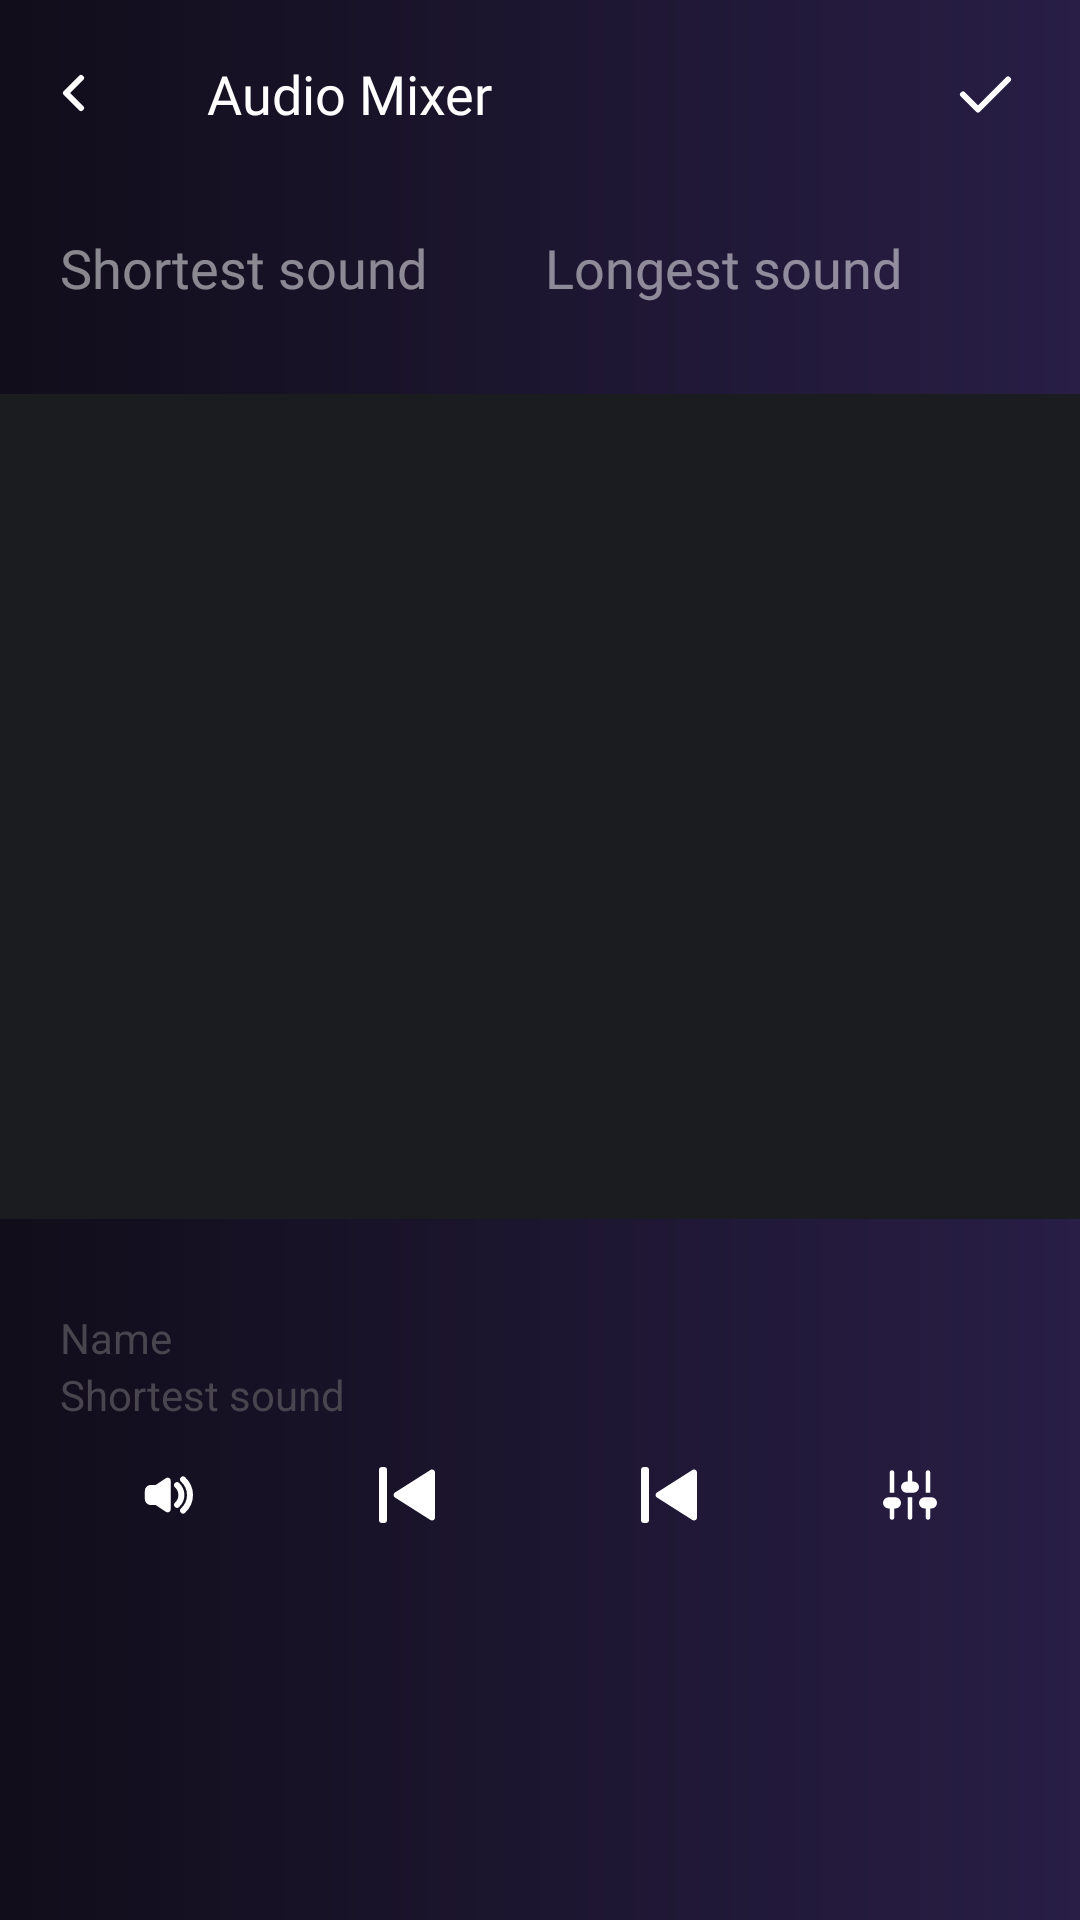

Reconstruct the res/layout file that produces this screen, plus the resources it refers to.
<!-- AndroidManifest.xml: application theme Theme.MusicMixer -->
<!-- res/layout/activity_audio_mixer.xml -->
<?xml version="1.0" encoding="utf-8"?>
<androidx.constraintlayout.widget.ConstraintLayout xmlns:android="http://schemas.android.com/apk/res/android"
    android:layout_width="match_parent"
    android:layout_height="match_parent"
    xmlns:app="http://schemas.android.com/apk/res-auto"
    android:background="@drawable/background_gradient_color_audiomixer"
    >
    <androidx.constraintlayout.widget.ConstraintLayout
        android:id="@+id/header"
        android:layout_width="match_parent"
        android:layout_height="wrap_content"
        app:layout_constraintTop_toTopOf="parent"
        android:paddingVertical="11dp"
        >
        <ImageView
            android:id="@+id/back"
            android:layout_width="wrap_content"
            android:layout_height="wrap_content"
            android:src="@drawable/arrow_smaller"
            android:padding="8dp"
            app:tint="@color/white"
            app:layout_constraintStart_toStartOf="parent"
            app:layout_constraintTop_toTopOf="parent"
            android:layout_marginStart="5dp"
            />
        <TextView
            android:layout_width="wrap_content"
            android:layout_height="wrap_content"
            android:text="@string/audio_mixer"
            app:layout_constraintTop_toTopOf="parent"
            app:layout_constraintStart_toEndOf="@+id/back"
            android:textColor="@color/white"
            android:fontFamily="@font/gothic_a1"
            android:textSize="18sp"
            android:layout_marginStart="24dp"
            app:layout_constraintBottom_toBottomOf="@id/back"
            />
        <ImageView
            android:layout_width="wrap_content"
            android:layout_height="wrap_content"
            android:src="@drawable/tabler_check"
            android:padding="8dp"
            app:layout_constraintEnd_toEndOf="parent"
            app:layout_constraintTop_toTopOf="parent"
            android:layout_marginEnd="12dp"
            />
    </androidx.constraintlayout.widget.ConstraintLayout>
    <LinearLayout
        android:id="@+id/ln_sound"
        android:layout_width="match_parent"
        android:layout_height="wrap_content"
        app:layout_constraintTop_toBottomOf="@id/header"
        android:weightSum="2"
        android:layout_marginTop="15dp"
        android:layout_marginHorizontal="20dp"
        >
        <TextView
            android:layout_width="wrap_content"
            android:layout_height="wrap_content"
            android:textColor="@color/white_50"
            android:text="@string/shortest_sound"
            android:fontFamily="@font/gothic_a1"
            android:textSize="18sp"
            android:layout_weight="1"
            />
        <TextView
            android:layout_width="wrap_content"
            android:layout_height="wrap_content"
            android:textColor="@color/white_50"
            android:text="@string/longest_sound"
            android:fontFamily="@font/gothic_a1"
            android:textSize="18sp"
            android:layout_weight="1"
            />
    </LinearLayout>
    <androidx.constraintlayout.widget.ConstraintLayout
        android:id="@+id/cst_mix_bar"
        android:layout_width="match_parent"
        android:layout_height="275dp"
        android:background="@color/background2"
        app:layout_constraintTop_toBottomOf="@id/ln_sound"
        android:layout_marginTop="30dp"
        >

    </androidx.constraintlayout.widget.ConstraintLayout>
    <TextView
        android:id="@+id/label_name"
        android:layout_width="wrap_content"
        android:layout_height="wrap_content"
        app:layout_constraintTop_toBottomOf="@id/cst_mix_bar"
        app:layout_constraintStart_toStartOf="parent"
        android:text="Name"
        android:layout_marginStart="20dp"
        android:layout_marginTop="30dp"
        />
    <TextView
        android:id="@+id/sound_name"
        android:layout_width="wrap_content"
        android:layout_height="wrap_content"
        app:layout_constraintTop_toBottomOf="@id/label_name"
        app:layout_constraintStart_toStartOf="parent"
        android:text="@string/shortest_sound"
        android:layout_marginStart="20dp"

        />
    <LinearLayout
        android:layout_width="match_parent"
        android:layout_height="wrap_content"
        app:layout_constraintTop_toBottomOf="@id/sound_name"
        android:layout_marginHorizontal="20dp"
        android:weightSum="4"
        android:gravity="center_vertical"
        >
        <ImageView
            android:layout_width="wrap_content"
            android:layout_height="wrap_content"
            android:src="@drawable/volume_up"
            android:layout_weight="1"
            android:padding="8dp"
            />
        <ImageView
            android:layout_width="wrap_content"
            android:layout_height="wrap_content"
            android:src="@drawable/skip_fwd"
            android:layout_weight="1"
            android:padding="8dp"

            />
        <ImageView
            android:layout_width="wrap_content"
            android:layout_height="wrap_content"
            android:src="@drawable/skip_fwd"
            android:layout_weight="1"
            android:padding="8dp"


            />
        <ImageView
            android:layout_width="wrap_content"
            android:layout_height="wrap_content"
            android:src="@drawable/equalizer"
            android:layout_weight="1"
            android:padding="8dp"
            />
    </LinearLayout>
</androidx.constraintlayout.widget.ConstraintLayout>
<!-- resources referenced by this layout -->
<resources>
  <color name="background2">#1A1C20</color>
  <color name="white">#FFFFFFFF</color>
  <color name="white_50">#80FFFFFF</color>
  <!-- drawable arrow_smaller (drawable) -->
  <vector xmlns:android="http://schemas.android.com/apk/res/android"
      android:width="24dp"
      android:height="24dp"
      android:viewportWidth="24"
      android:viewportHeight="24">
    <path
        android:pathData="M14,7L9,12L14,17"
        android:strokeLineJoin="round"
        android:strokeWidth="2"
        android:fillColor="#00000000"
        android:strokeColor="#41464B"
        android:strokeLineCap="round"/>
  </vector>
  <!-- drawable background_gradient_color_audiomixer (drawable) -->
  <?xml version="1.0" encoding="utf-8"?>
  <shape xmlns:android="http://schemas.android.com/apk/res/android">
  
              <gradient
                  android:startColor="#110D1A"
                  android:endColor="#281E46"
                  />
          </shape>
  <!-- drawable skip_fwd (drawable) -->
  <vector xmlns:android="http://schemas.android.com/apk/res/android"
      android:width="32dp"
      android:height="32dp"
      android:viewportWidth="32"
      android:viewportHeight="32">
    <path
        android:pathData="M11.993,16.844C11.375,16.451 11.375,15.549 11.993,15.156L23.797,7.645C24.462,7.221 25.333,7.699 25.333,8.488V23.512C25.333,24.301 24.462,24.779 23.797,24.355L11.993,16.844Z"
        android:fillColor="#ffffff"/>
    <path
        android:pathData="M8.333,6.667L7.667,6.667A1,1 0,0 0,6.667 7.667L6.667,24.333A1,1 0,0 0,7.667 25.333L8.333,25.333A1,1 0,0 0,9.333 24.333L9.333,7.667A1,1 0,0 0,8.333 6.667z"
        android:fillColor="#ffffff"/>
  </vector>
  <!-- drawable tabler_check (drawable) -->
  <vector xmlns:android="http://schemas.android.com/apk/res/android"
      android:width="24dp"
      android:height="24dp"
      android:viewportWidth="24"
      android:viewportHeight="24">
    <path
        android:pathData="M5,12.5L10,17.5L20,7.5"
        android:strokeLineJoin="round"
        android:strokeWidth="2"
        android:fillColor="#00000000"
        android:strokeColor="#ffffff"
        android:strokeLineCap="round"/>
  </vector>
  <!-- drawable volume_up (drawable) -->
  <vector xmlns:android="http://schemas.android.com/apk/res/android"
      android:width="17dp"
      android:height="14dp"
      android:viewportWidth="17"
      android:viewportHeight="14">
    <path
        android:pathData="M7.663,1.366C8.328,0.924 9.217,1.4 9.217,2.198V11.802C9.217,12.6 8.328,13.076 7.663,12.634L4.2,10.333H2.617C1.512,10.333 0.617,9.438 0.617,8.333V5.667C0.617,4.562 1.512,3.667 2.617,3.667H4.2L7.663,1.366Z"
        android:fillColor="#ffffff"/>
    <path
        android:pathData="M11.362,10.27C12.252,9.428 12.8,8.274 12.8,7C12.8,5.721 12.247,4.562 11.351,3.719"
        android:strokeLineJoin="round"
        android:strokeWidth="2"
        android:fillColor="#00000000"
        android:strokeColor="#ffffff"
        android:strokeLineCap="round"/>
    <path
        android:pathData="M13.358,1.815C14.785,3.142 15.667,4.975 15.667,7C15.667,9.025 14.785,10.858 13.358,12.186"
        android:strokeLineJoin="round"
        android:strokeWidth="2"
        android:fillColor="#00000000"
        android:strokeColor="#ffffff"
        android:strokeLineCap="round"/>
  </vector>
  <string name="audio_mixer">Audio Mixer</string>
  <string name="longest_sound">Longest sound</string>
  <string name="shortest_sound">Shortest sound</string>
  <style name="Theme.MusicMixer" parent="Base.Theme.MusicMixer" />
  <style name="Base.Theme.MusicMixer" parent="Theme.Material3.DayNight.NoActionBar">
          
          
      </style>
</resources>
